The GitHub repository Kavya1245/RecycleVision contains a labelled image folder "processed" with 6 categories: cardboard, glass, metal, paper, plastic, trash. Examples follow, each with its label.

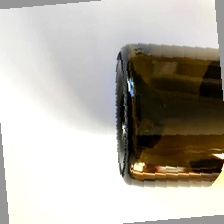
Label: glass

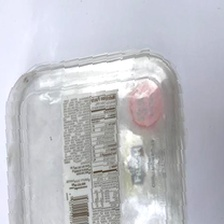
Label: plastic

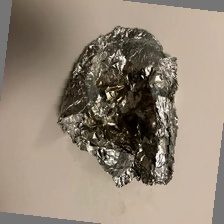
Label: metal

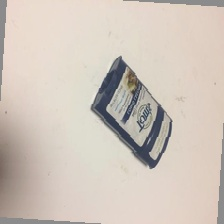
Label: trash

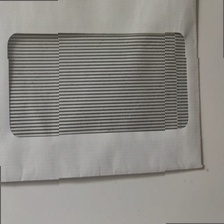
Label: paper

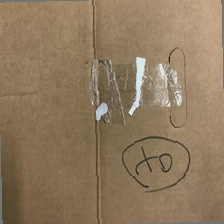
Label: cardboard
